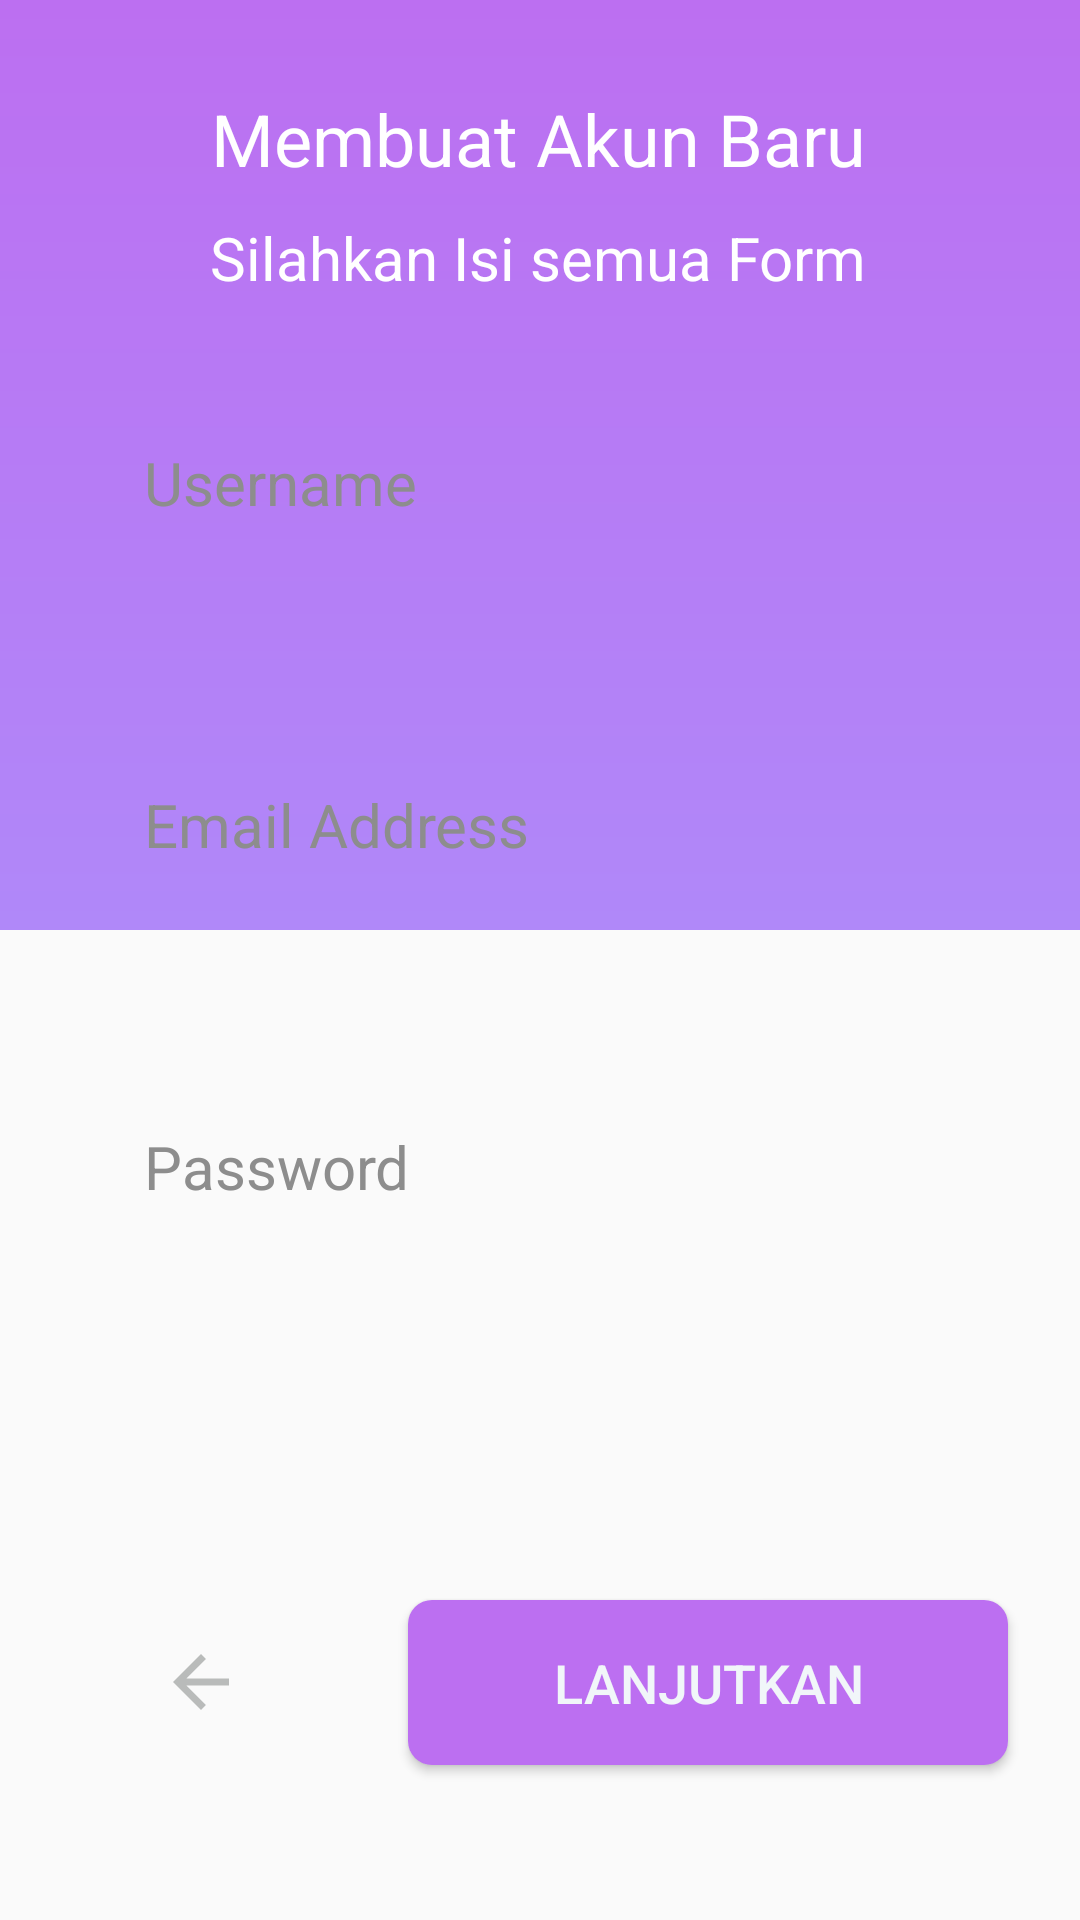

Android layout source for this screen:
<!-- AndroidManifest.xml: application theme AppTheme -->
<!-- res/layout/activity_register_one.xml -->
<?xml version="1.0" encoding="utf-8"?>
<androidx.constraintlayout.widget.ConstraintLayout
    xmlns:android="http://schemas.android.com/apk/res/android"
    xmlns:app="http://schemas.android.com/apk/res-auto"
    xmlns:tools="http://schemas.android.com/tools"
    android:layout_width="match_parent"
    android:layout_height="match_parent"
    tools:context=".RegisterOneActivity">


    <View
        android:layout_width="wrap_content"
        android:layout_height="310dp"
        android:background="@drawable/bg_gradient"
        app:layout_constraintEnd_toEndOf="parent"
        app:layout_constraintHorizontal_bias="0.0"
        app:layout_constraintStart_toStartOf="parent"
        app:layout_constraintTop_toTopOf="parent" />


    <TextView
        android:id="@+id/textView2"
        android:layout_width="wrap_content"
        android:layout_height="wrap_content"
        android:layout_marginStart="8dp"
        android:layout_marginTop="30dp"
        android:layout_marginEnd="8dp"
        android:text="Membuat Akun Baru"
        android:textAlignment="center"
        android:textColor="#fff"
        android:textSize="24sp"
        app:layout_constraintEnd_toEndOf="parent"
        app:layout_constraintHorizontal_bias="0.497"
        app:layout_constraintStart_toStartOf="parent"
        app:layout_constraintTop_toTopOf="parent" />

    <TextView
        android:id="@+id/textView3"
        android:layout_width="wrap_content"
        android:layout_height="wrap_content"
        android:layout_marginStart="8dp"
        android:layout_marginTop="10dp"
        android:layout_marginEnd="8dp"
        android:lineSpacingExtra="9dp"
        android:text="Silahkan Isi semua Form"
        android:textAlignment="center"
        android:textColor="#fff"
        android:textSize="20sp"
        app:layout_constraintEnd_toEndOf="parent"
        app:layout_constraintHorizontal_bias="0.497"
        app:layout_constraintStart_toStartOf="parent"
        app:layout_constraintTop_toBottomOf="@+id/textView2" />

    <LinearLayout
        android:id="@+id/linearLayout"
        android:layout_width="match_parent"
        android:layout_height="wrap_content"
        android:layout_marginStart="24dp"
        android:layout_marginTop="18dp"
        android:layout_marginEnd="24dp"
        android:background="@drawable/bg_layout_white"
        android:orientation="vertical"
        android:paddingTop="30dp"
        android:paddingBottom="30dp"
        app:layout_constraintEnd_toEndOf="parent"
        app:layout_constraintHorizontal_bias="0.0"
        app:layout_constraintStart_toStartOf="parent"
        app:layout_constraintTop_toBottomOf="@+id/textView3">



            <LinearLayout
                android:layout_width="match_parent"
                android:layout_height="wrap_content"
                android:layout_marginLeft="24dp"
                android:layout_marginRight="24dp"
                android:layout_marginBottom="24dp"
                android:orientation="vertical">

                <TextView
                    android:layout_width="wrap_content"
                    android:layout_height="wrap_content"
                    android:layout_marginBottom="12dp"
                    android:text="Username"
                    android:textColor="@color/colorGreyPrimary"
                    android:textSize="20sp" />
                <EditText
                    android:id="@+id/username"
                    android:layout_width="match_parent"
                    android:layout_height="50dp"
                    android:background="@drawable/bg_input_edit"
                    android:inputType="text"
                    android:lines="1"
                    android:paddingLeft="12dp"
                    android:textColor="@color/colorBlackPrimary"
                    android:layout_marginBottom="25dp"/>

                <TextView
                    android:layout_width="wrap_content"
                    android:layout_height="wrap_content"
                    android:layout_marginBottom="12dp"
                    android:text="Email Address"
                    android:textColor="@color/colorGreyPrimary"
                    android:textSize="20sp" />

                <EditText
                    android:id="@+id/email_address"
                    android:layout_width="match_parent"
                    android:layout_height="50dp"
                    android:background="@drawable/bg_input_edit"
                    android:inputType="textEmailAddress"
                    android:lines="1"
                    android:paddingLeft="12dp"
                    android:textColor="@color/colorBlackPrimary"
                    android:layout_marginBottom="25dp"/>

                <TextView
                    android:layout_width="wrap_content"
                    android:layout_height="wrap_content"
                    android:layout_marginBottom="12dp"
                    android:text="Password"
                    android:textColor="@color/colorGreyPrimary"
                    android:textSize="20sp" />

                <EditText
                    android:id="@+id/password"
                    android:layout_width="match_parent"
                    android:layout_height="50dp"
                    android:background="@drawable/bg_input_edit"
                    android:inputType="textPassword"
                    android:lines="1"
                    android:paddingLeft="12dp"
                    android:textColor="@color/colorBlackPrimary" />

            </LinearLayout>

    </LinearLayout>

    <Button
        android:id="@+id/btn_continue"
        android:background="@drawable/bg_btn_lavender"
        android:textColor="@color/white"
        android:textSize="18sp"
        android:layout_width="200dp"
        android:layout_height="55dp"
        android:layout_marginTop="15dp"
        android:layout_marginEnd="24dp"
        android:text="Lanjutkan"
        app:layout_constraintEnd_toEndOf="parent"
        app:layout_constraintTop_toBottomOf="@+id/linearLayout" />

    <LinearLayout
        android:id="@+id/btn_back"
        android:layout_width="90dp"
        android:layout_height="55dp"
        android:layout_marginTop="15dp"
        android:layout_marginEnd="24dp"
        android:background="@drawable/bg_layout_white"
        android:gravity="center"
        android:orientation="vertical"
        app:layout_constraintEnd_toStartOf="@+id/btn_continue"
        app:layout_constraintTop_toBottomOf="@+id/linearLayout">

        <ImageView
            android:layout_width="30dp"
            android:layout_height="28dp"
            android:src="@drawable/ic_back" />

    </LinearLayout>

</androidx.constraintlayout.widget.ConstraintLayout>
<!-- resources referenced by this layout -->
<resources>
  <color name="colorBlackPrimary">#21272C</color>
  <color name="colorGreyPrimary">#8D8D8D</color>
  <color name="white">#f1f6f9</color>
  <!-- drawable bg_btn_lavender (drawable) -->
  <?xml version="1.0" encoding="utf-8"?>
  <shape xmlns:android="http://schemas.android.com/apk/res/android">
  
      <solid
          android:color="@color/lavender" />
  
      <corners
          android:radius="8dp" />
  
  </shape>
  <!-- drawable bg_gradient (drawable) -->
  <?xml version="1.0" encoding="utf-8"?>
  <shape xmlns:android="http://schemas.android.com/apk/res/android">
  
      <gradient
          android:startColor="@color/lavender"
          android:endColor="@color/purple"
          android:angle="-90" />
  
  </shape>
  <!-- drawable ic_back (drawable) -->
  <vector android:height="24dp" android:tint="#B9BBBA"
      android:viewportHeight="24.0" android:viewportWidth="24.0"
      android:width="24dp" xmlns:android="http://schemas.android.com/apk/res/android">
      <path android:fillColor="#FF000000" android:pathData="M20,11H7.83l5.59,-5.59L12,4l-8,8 8,8 1.41,-1.41L7.83,13H20v-2z"/>
  </vector>
  <style name="AppTheme" parent="Theme.AppCompat.Light.DarkActionBar">
          
          <item name="colorPrimary">@color/lavender</item>
          <item name="colorPrimaryDark">@color/colorAccent</item>
          <item name="colorAccent">@color/colorAccent</item>
          <item name="android:windowAnimationStyle">@style/animation</item>
      </style>
  <color name="lavender">#bc6ff1</color>
  <color name="purple">#b088f9</color>
  <color name="colorAccent">#D81B60</color>
  <style name="animation">
          <item name="android:windowEnterAnimation">@android:anim/fade_in</item>
          <item name="android:windowExitAnimation">@android:anim/fade_out</item>
      </style>
</resources>
